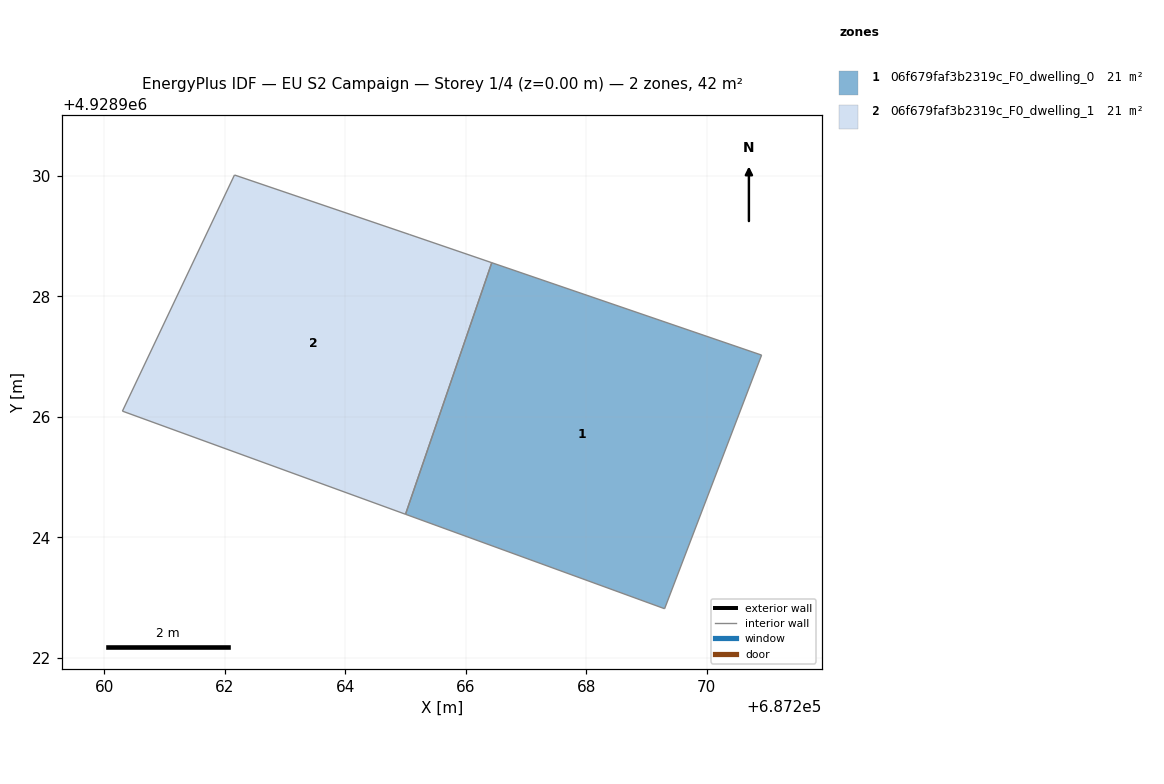
=== STOREY PLAN SPEC (per zone: floor XY polygon, exterior-wall plan segments, windows/doors) ===
zone 1: 06f679faf3b2319c_F0_dwelling_0  (20.8 m²)
  floor: (687270.91, 4928927.03) (687269.30, 4928922.82) (687265.00, 4928924.38) (687266.43, 4928928.56)
  interior walls: 4
zone 2: 06f679faf3b2319c_F0_dwelling_1  (20.8 m²)
  floor: (687266.43, 4928928.56) (687265.00, 4928924.38) (687260.30, 4928926.10) (687262.16, 4928930.02) (687265.07, 4928929.03)
  interior walls: 5

=== DERIVED (storey summary) ===
Building: EU S2 Campaign
Storey: 1 of 4  (floor level z = 0.00 m)
Storey gross floor area: 41.5 m²
Zones on this storey: 2
  - 06f679faf3b2319c_F0_dwelling_0: floor 20.8 m²
  - 06f679faf3b2319c_F0_dwelling_1: floor 20.8 m²
Zone adjacency (shared interzone walls):
  - 06f679faf3b2319c_F0_dwelling_0 ↔ 06f679faf3b2319c_F0_dwelling_1